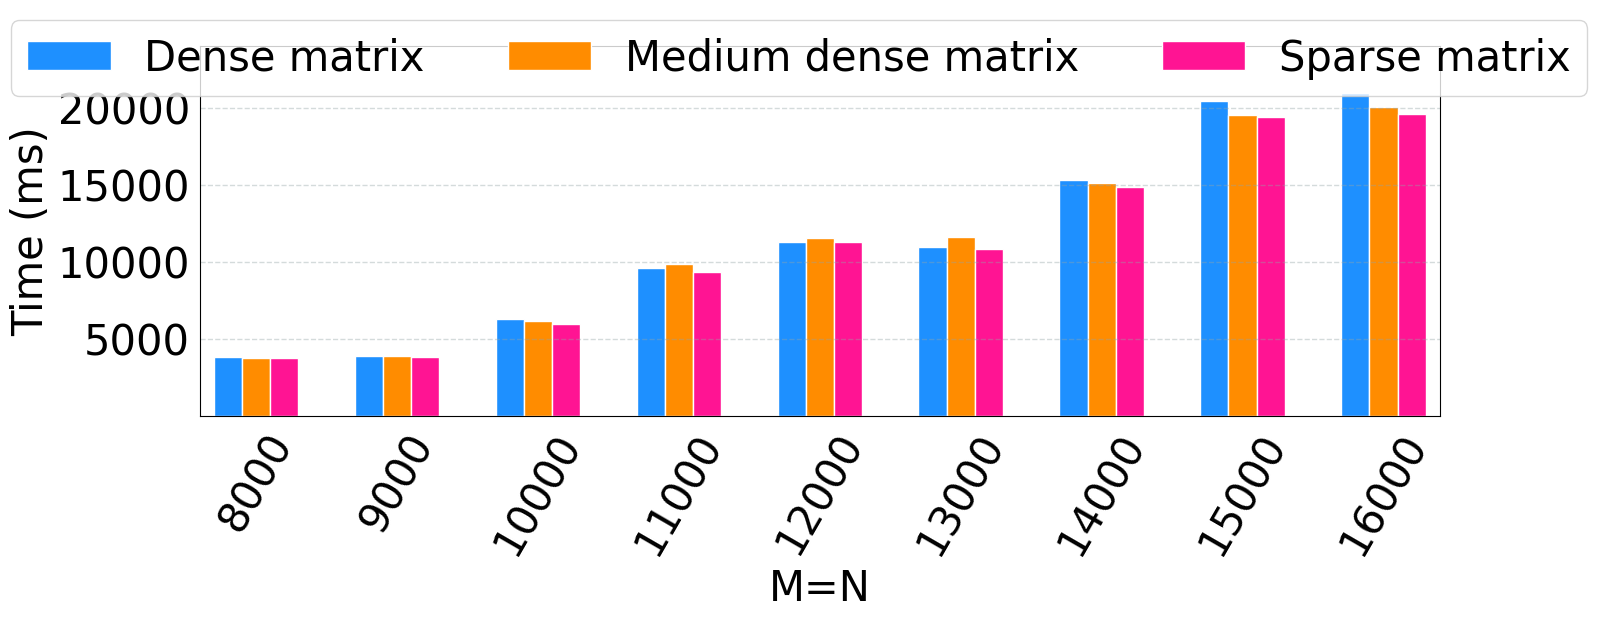

Generate this figure with matplotlib:
import numpy as np
from matplotlib import pyplot as plt
from pylab import *

plt.rc('font', family='Times New Roman', size=30)

def draw_Histogram():
	fig = plt.figure(figsize=(16,4.8))

	ax = fig.add_subplot(1,1,1)
	x = [1,2,3,4,5,6,7,8,9]
	y = [5000,10000,15000,20000]
	Y1 = [3811.197,3858.541,6267.526,9594.915,11260.502,10966.071,15288.026,20437.867,20946.546]
	Y2 = [3783.681,3888.372,6153.991,9861.159,11525.427,11646.990,15097.878,19559.677,20026.686]
	Y3 = [3770.447,3802.410,5991.559,9357.953,11312.342,10849.521,14838.617,19438.135,19589.814]
	index = np.arange(9)+1  
	bar_width = 0.2
	opacity = 1.0	
	rec1 = plt.bar(index-bar_width,Y1,bar_width,alpha=opacity,facecolor = 'dodgerblue',edgecolor = 'white',label='Dense matrix')
	rec2 = plt.bar(index,Y2,bar_width,alpha=opacity,facecolor = 'darkorange',edgecolor = 'white',label='Medium dense matrix')
	rec3= plt.bar(index+bar_width,Y3,bar_width,alpha=opacity,facecolor = 'deeppink',edgecolor = 'white',label='Sparse matrix')
	plt.ylim(0,24000)
	plt.xlim(0.6,9.4)
	plt.xticks(x ,['8000','9000','10000','11000','12000','13000','14000','15000','16000'],rotation=60) 
	plt.yticks(y)
	ax.tick_params(left=False, bottom=False)
	plt.xlabel('M=N')  
	plt.ylabel('Time (ms)')  
	plt.grid(color='#95a5a6',linestyle='--', linewidth=1 ,axis='y',alpha=0.4)

	lines, labels = fig.axes[-1].get_legend_handles_labels()
	fig.legend(lines, labels, loc = 'upper center', ncol = 3)
	plt.show()

draw_Histogram()